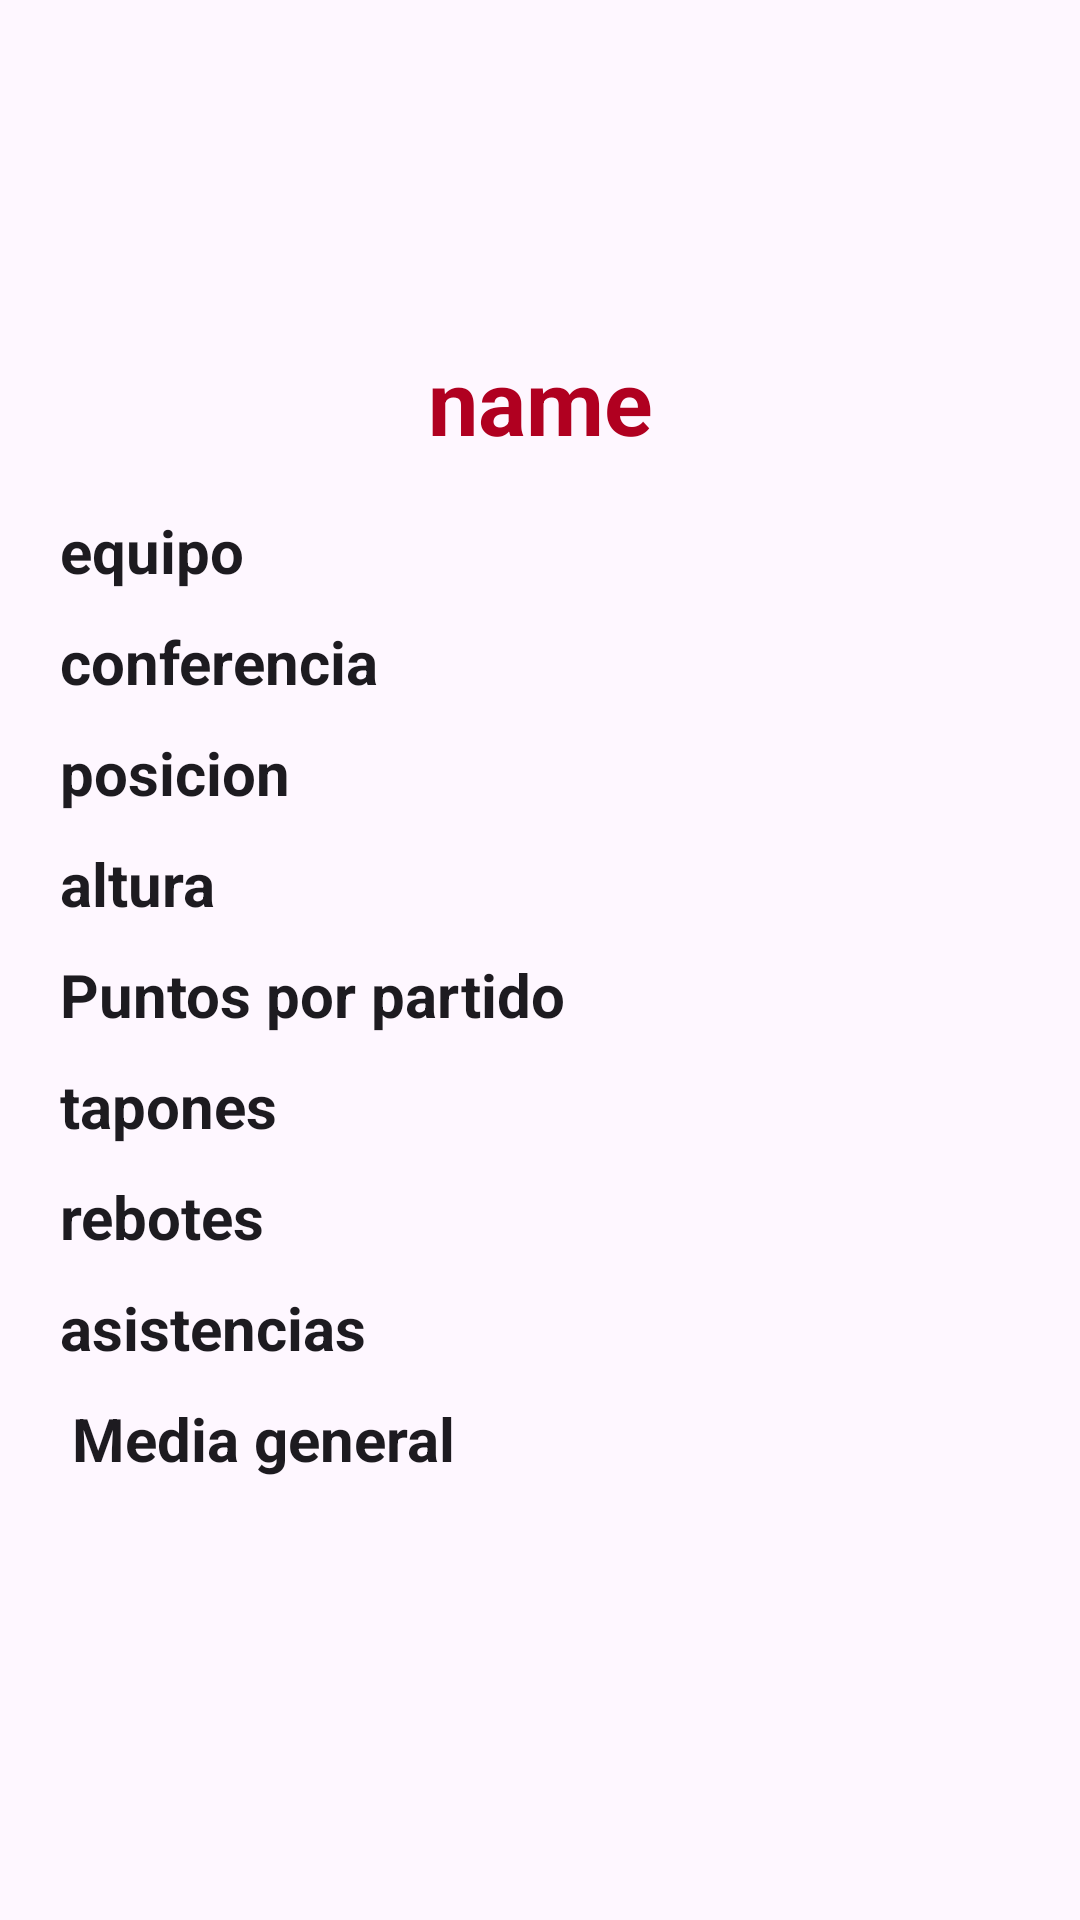

This screen was rendered from an Android layout file. Write that file and the resources it references.
<!-- AndroidManifest.xml: application theme Theme.NBAFantasy -->
<!-- res/layout/fragment_lista_jugadores_details.xml -->
<?xml version="1.0" encoding="utf-8"?>
<androidx.constraintlayout.widget.ConstraintLayout xmlns:android="http://schemas.android.com/apk/res/android"
    xmlns:app="http://schemas.android.com/apk/res-auto"
    xmlns:tools="http://schemas.android.com/tools"
    android:id="@+id/cl_item"
    android:layout_width="match_parent"
    android:layout_height="match_parent"
    android:layout_marginLeft="10dp">
    <TextView
        android:id="@+id/players_name"
        android:layout_width="match_parent"
        android:layout_height="73dp"
        android:layout_marginTop="4dp"
        android:gravity="center"
        android:text="name"
        android:textColor="@color/red"
        android:textSize="30dp"
        android:padding="10dp"
        android:textStyle="bold"
        android:textAppearance="@style/TextAppearance.AppCompat.Large"
        app:layout_constraintEnd_toEndOf="parent"
        app:layout_constraintHorizontal_bias="0.0"
        app:layout_constraintStart_toStartOf="parent"
        app:layout_constraintTop_toBottomOf="@+id/imageViewplayer" />

    <TextView
        android:id="@+id/players_team"
        android:layout_width="wrap_content"
        android:layout_height="wrap_content"
        android:layout_marginStart="20dp"
        android:paddingBottom="10dp"
        android:text="equipo"
        android:textAppearance="@style/TextAppearance.AppCompat.Large"
        android:textSize="20sp"
        android:textStyle="bold"
        app:layout_constraintStart_toStartOf="parent"
        app:layout_constraintTop_toBottomOf="@+id/players_name" />

    <TextView
        android:id="@+id/players_conference"
        android:layout_width="wrap_content"
        android:layout_height="wrap_content"
        android:paddingBottom="10dp"
        android:textStyle="bold"
        android:text="conferencia"
        android:textAppearance="@style/TextAppearance.AppCompat.Large"
        android:textSize="20sp"
        app:layout_constraintStart_toStartOf="@id/players_team"
        app:layout_constraintTop_toBottomOf="@id/players_team" />
    <TextView
        android:id="@+id/players_Position"
        android:layout_width="wrap_content"
        android:layout_height="wrap_content"
        android:paddingBottom="10dp"
        android:textStyle="bold"
        android:text="posicion"
        android:textAppearance="@style/TextAppearance.AppCompat.Large"
        android:textSize="20sp"
        app:layout_constraintStart_toStartOf="@+id/players_conference"
        app:layout_constraintTop_toBottomOf="@+id/players_conference" />
    <TextView
        android:id="@+id/players_height"
        android:layout_width="wrap_content"
        android:layout_height="wrap_content"
        android:paddingBottom="10dp"
        android:textStyle="bold"
        android:text="altura"
        android:textAppearance="@style/TextAppearance.AppCompat.Large"
        android:textSize="20sp"
        app:layout_constraintStart_toStartOf="@+id/players_Position"
        app:layout_constraintTop_toBottomOf="@+id/players_Position"
        />
    <TextView
        android:id="@+id/players_points"
        android:layout_width="wrap_content"
        android:layout_height="wrap_content"
        android:paddingBottom="10dp"
        android:textStyle="bold"
        android:text="Puntos por partido"
        android:textAppearance="@style/TextAppearance.AppCompat.Large"
        android:textSize="20sp"
        app:layout_constraintStart_toStartOf="@+id/players_height"
        app:layout_constraintTop_toBottomOf="@+id/players_height" />

    <TextView
        android:id="@+id/players_block"
        android:layout_width="wrap_content"
        android:layout_height="wrap_content"
        android:layout_marginStart="20dp"
        android:paddingBottom="10dp"
        android:textStyle="bold"
        android:text="tapones"
        android:textAppearance="@style/TextAppearance.AppCompat.Large"
        android:textSize="20sp"
        app:layout_constraintStart_toStartOf="parent"
        app:layout_constraintTop_toBottomOf="@+id/players_points" />

    <TextView
        android:id="@+id/players_rebound"
        android:layout_width="wrap_content"
        android:layout_height="wrap_content"
        android:layout_marginStart="20dp"
        android:paddingBottom="10dp"
        android:textStyle="bold"
        android:text="rebotes"
        android:textAppearance="@style/TextAppearance.AppCompat.Large"
        android:textSize="20sp"
        app:layout_constraintStart_toStartOf="parent"
        app:layout_constraintTop_toBottomOf="@+id/players_block" />

    <TextView
        android:id="@+id/players_asist"
        android:layout_width="wrap_content"
        android:layout_height="wrap_content"
        android:layout_marginStart="20dp"
        android:paddingBottom="10dp"
        android:textStyle="bold"
        android:text="asistencias"
        android:textAppearance="@style/TextAppearance.AppCompat.Large"
        android:textSize="20sp"
        app:layout_constraintStart_toStartOf="parent"
        app:layout_constraintTop_toBottomOf="@+id/players_rebound" />

    <TextView
        android:id="@+id/players_stats"
        android:layout_width="wrap_content"
        android:layout_height="wrap_content"
        android:layout_marginStart="24dp"
        android:text="Media general"
        android:textAppearance="@style/TextAppearance.AppCompat.Large"
        android:textSize="20sp"
        android:textStyle="bold"
        app:layout_constraintStart_toStartOf="parent"
        app:layout_constraintTop_toBottomOf="@+id/players_asist" />


    <ImageView
        android:id="@+id/imageView"
        android:layout_width="14dp"
        android:layout_height="15dp"
        android:layout_marginTop="180dp"
        app:layout_constraintEnd_toStartOf="@+id/players_team"
        app:layout_constraintHorizontal_bias="0.0"
        app:layout_constraintStart_toStartOf="parent"
        app:layout_constraintTop_toTopOf="parent"
        app:srcCompat="@drawable/icono_pelota" />

    <ImageView
        android:id="@+id/imageView2"
        android:layout_width="14dp"
        android:layout_height="15dp"
        android:layout_marginTop="24dp"
        android:layout_marginEnd="6dp"
        app:layout_constraintEnd_toStartOf="@+id/players_conference"
        app:layout_constraintHorizontal_bias="0.0"
        app:layout_constraintStart_toStartOf="parent"
        app:layout_constraintTop_toBottomOf="@+id/imageView"
        app:srcCompat="@drawable/icono_pelota" />

    <ImageView
        android:id="@+id/imageView3"
        android:layout_width="14dp"
        android:layout_height="15dp"
        android:layout_marginTop="24dp"
        android:layout_marginEnd="6dp"
        app:layout_constraintEnd_toStartOf="@+id/players_Position"
        app:layout_constraintHorizontal_bias="0.0"
        app:layout_constraintStart_toStartOf="parent"
        app:layout_constraintTop_toBottomOf="@+id/imageView2"
        app:srcCompat="@drawable/icono_pelota" />

    <ImageView
        android:id="@+id/imageView5"
        android:layout_width="14dp"
        android:layout_height="15dp"
        android:layout_marginTop="20dp"
        app:layout_constraintEnd_toStartOf="@+id/players_height"
        app:layout_constraintHorizontal_bias="0.0"
        app:layout_constraintStart_toStartOf="parent"
        app:layout_constraintTop_toBottomOf="@+id/imageView3"
        app:srcCompat="@drawable/icono_pelota" />

    <ImageView
        android:id="@+id/imageView11"
        android:layout_width="14dp"
        android:layout_height="15dp"
        android:layout_marginTop="20dp"
        app:layout_constraintEnd_toStartOf="@+id/players_points"
        app:layout_constraintHorizontal_bias="0.0"
        app:layout_constraintStart_toStartOf="parent"
        app:layout_constraintTop_toBottomOf="@+id/imageView5"
        app:srcCompat="@drawable/icono_pelota" />

    <ImageView
        android:id="@+id/imageView12"
        android:layout_width="14dp"
        android:layout_height="15dp"
        android:layout_marginTop="24dp"
        app:layout_constraintEnd_toStartOf="@+id/players_block"
        app:layout_constraintHorizontal_bias="0.0"
        app:layout_constraintStart_toStartOf="parent"
        app:layout_constraintTop_toBottomOf="@+id/imageView11"
        app:srcCompat="@drawable/icono_pelota" />

    <ImageView
        android:id="@+id/imageView13"
        android:layout_width="14dp"
        android:layout_height="15dp"
        android:layout_marginTop="21dp"
        app:layout_constraintEnd_toStartOf="@+id/players_rebound"
        app:layout_constraintHorizontal_bias="0.0"
        app:layout_constraintStart_toStartOf="parent"
        app:layout_constraintTop_toBottomOf="@+id/imageView12"
        app:srcCompat="@drawable/icono_pelota" />
    <ImageView
        android:id="@+id/imageView14"
        android:layout_width="14dp"
        android:layout_height="15dp"
        android:layout_marginTop="21dp"
        app:layout_constraintEnd_toStartOf="@+id/players_asist"
        app:layout_constraintHorizontal_bias="0.0"
        app:layout_constraintStart_toStartOf="parent"
        app:layout_constraintTop_toBottomOf="@+id/imageView13"
        app:srcCompat="@drawable/icono_pelota" />
    <ImageView
        android:id="@+id/imageView15"
        android:layout_width="14dp"
        android:layout_height="15dp"
        android:layout_marginTop="21dp"
        app:layout_constraintEnd_toStartOf="@+id/players_stats"
        app:layout_constraintHorizontal_bias="0.0"
        app:layout_constraintStart_toStartOf="parent"
        app:layout_constraintTop_toBottomOf="@+id/imageView14"
        app:srcCompat="@drawable/icono_pelota" />

    <ImageView
        android:id="@+id/imageViewplayer"
        android:layout_width="82dp"
        android:layout_height="93dp"
        app:layout_constraintBottom_toTopOf="@+id/players_name"
        app:layout_constraintEnd_toEndOf="parent"
        app:layout_constraintStart_toStartOf="parent"
        app:layout_constraintTop_toTopOf="parent"
        app:srcCompat="@drawable/icono_jugador" />


</androidx.constraintlayout.widget.ConstraintLayout>
<!-- resources referenced by this layout -->
<resources>
  <color name="red">#B00020</color>
  <style name="Theme.NBAFantasy" parent="Base.Theme.NBAFantasy" />
  <style name="Base.Theme.NBAFantasy" parent="Theme.Material3.DayNight.NoActionBar">
          
          
      </style>
</resources>
